Labelled photos from "gemstone", an image-classification folder in jrbmanalo/GemstoneClassifier. The possible labels are: aquamarine, emerald, garnet, morganite, onyx, pearl, peridot, ruby, sapphire, sapphire blue, spessartite, topaz, turquoise.

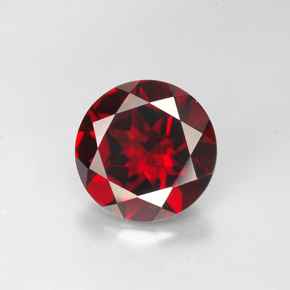
Label: garnet

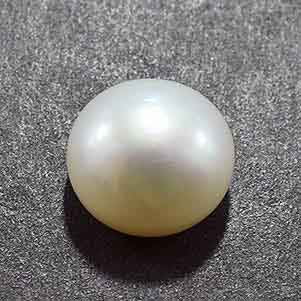
Label: pearl

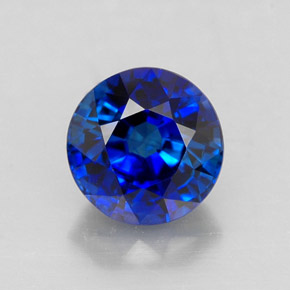
Label: sapphire

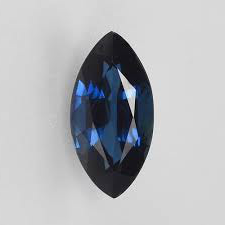
Label: sapphire blue

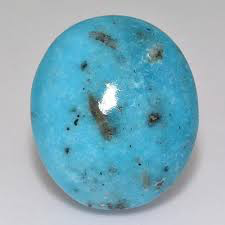
Label: turquoise

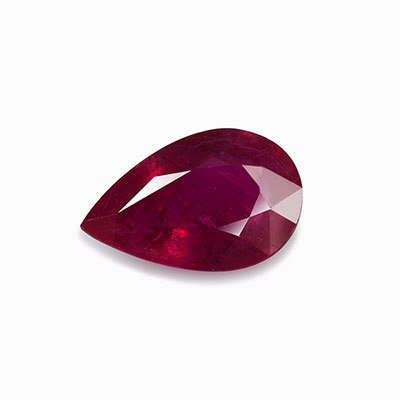
Label: ruby
